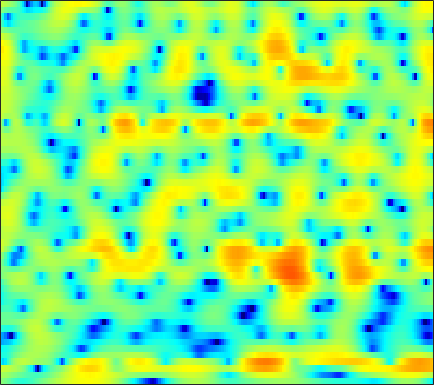

The table this chart was drawn from, first rows:
0.57228, 0.13072, -0.51046, -1.2226, -1.775, -2.5278, -3.2205, -3.6861, -4.1708, -4.4473, -4.5191, -4.4081, -4.1141, -3.7007, -3.3289, -2.7839, -2.2092, -1.7761, -1.1943, -0.61888, -0.058866, 0.34356, 0.86027, 1.363
1.915, 1.725, 1.427, 1.078, 0.7933, 0.3836, -0.04843, -0.3823, -0.8315, -1.28, -1.723, -2.043, -2.444, -2.801, -3.024, -3.219, -3.293, -3.245, -3.042, -2.683, -2.201, -1.772, -1.143, -0.4709
3.74, 3.535, 3.283, 3.054, 2.886, 2.637, 2.339, 2.053, 1.569, 0.9117, 0.03524, -0.8056, -2.262, -4.238, -6.247, -10.12, -17.6, -52.04, -15.09, -9.409, -6.329, -4.758, -3.278, -2.235
-6.846, -8.696, -7.365, -4.249, -2.283, -0.2834, 1.122, 1.877, 2.568, 2.955, 3.09, 3.05, 2.837, 2.482, 2.16, 1.716, 1.323, 1.102, 0.9367, 0.8594, 0.7256, 0.5476, 0.07941, -0.7412
-5.102, -5.261, -4.979, -4.243, -3.5, -2.44, -1.421, -0.732, 0.06733, 0.7229, 1.243, 1.552, 1.861, 2.064, 2.156, 2.205, 2.182, 2.124, 1.996, 1.794, 1.501, 1.22, 0.752, 0.1695
-6.22, -5.978, -5.515, -4.949, -4.458, -3.728, -2.95, -2.344, -1.552, -0.7905, -0.08118, 0.4028, 0.9717, 1.447, 1.74, 2.046, 2.264, 2.354, 2.384, 2.313, 2.149, 1.97, 1.658, 1.259
-11.04, -10.61, -10.15, -9.65, -9.146, -8.177, -6.905, -5.828, -4.345, -2.916, -1.623, -0.7578, 0.2456, 1.073, 1.585, 2.129, 2.522, 2.722, 2.871, 2.891, 2.8, 2.668, 2.412, 2.071
-11.03, -11.72, -13.58, -17.45, -23.85, -24.47, -14.31, -10.34, -6.699, -4.048, -2.029, -0.8158, 0.4923, 1.507, 2.099, 2.685, 3.064, 3.224, 3.291, 3.203, 2.974, 2.72, 2.294, 1.794
-4.445, -4.649, -4.941, -5.12, -5.077, -4.679, -3.875, -3.079, -1.889, -0.6903, 0.4152, 1.158, 2.003, 2.676, 3.065, 3.406, 3.543, 3.504, 3.266, 2.794, 2.068, 1.355, 0.1821, -1.175
-1.076, -1.077, -1.046, -0.9814, -0.9062, -0.7249, -0.4631, -0.2168, 0.1823, 0.6404, 1.124, 1.503, 1.991, 2.42, 2.689, 2.941, 3.034, 2.97, 2.666, 2.077, 1.155, 0.1939, -1.539, -4.032
-1.383, -1.305, -1.238, -1.24, -1.306, -1.465, -1.679, -1.855, -2.043, -2.086, -1.878, -1.529, -0.8579, -0.0626, 0.5297, 1.241, 1.809, 2.11, 2.318, 2.299, 2.059, 1.75, 1.175, 0.4976
-3.761, -3.346, -3, -2.946, -3.125, -3.685, -4.72, -5.894, -8.195, -11.56, -14.25, -12.26, -7.967, -4.648, -2.779, -0.8757, 0.515, 1.301, 2.073, 2.595, 2.887, 2.978, 2.983, 2.895
-6.092, -5.117, -4.241, -3.752, -3.614, -3.758, -4.272, -4.892, -5.962, -7.012, -7.385, -6.818, -5.237, -3.424, -2.157, -0.6968, 0.4817, 1.185, 1.918, 2.448, 2.804, 2.979, 3.097, 3.095
-5.822, -4.888, -3.838, -3.017, -2.548, -2.099, -1.83, -1.714, -1.607, -1.509, -1.329, -1.127, -0.7694, -0.3302, 0.01629, 0.4708, 0.8918, 1.18, 1.506, 1.764, 1.968, 2.073, 2.138, 2.086
-4.84, -3.792, -2.539, -1.468, -0.8102, -0.1129, 0.4115, 0.7041, 0.9784, 1.139, 1.203, 1.193, 1.094, 0.9443, 0.7949, 0.5323, 0.26, 0.09683, -0.01552, 0.01514, 0.1988, 0.3776, 0.5893, 0.725
-3.593, -2.15, -0.6425, 0.5047, 1.17, 1.864, 2.37, 2.636, 2.846, 2.897, 2.77, 2.551, 2.073, 1.306, 0.5179, -0.8535, -2.628, -4.168, -5.814, -5.796, -4.249, -2.9, -1.43, -0.446
-0.6351, 0.0304, 0.7483, 1.268, 1.578, 1.927, 2.186, 2.346, 2.497, 2.573, 2.516, 2.364, 1.947, 1.195, 0.3747, -1.147, -3.373, -5.606, -8.675, -8.447, -5.433, -3.39, -1.405, -0.2045
0.3756, 0.06384, -0.4772, -1.06, -1.474, -1.878, -1.984, -1.857, -1.435, -0.8803, -0.3485, -0.02512, 0.3133, 0.4958, 0.4812, 0.3225, 0.1023, -0.06411, -0.1762, -0.04618, 0.3029, 0.6468, 1.111, 1.436
-0.01796, -1.24, -3.31, -6.004, -8.57, -12.45, -13.72, -11.87, -8.941, -6.633, -4.76, -3.564, -2.192, -1.033, -0.3032, 0.456, 1.048, 1.403, 1.76, 2.026, 2.231, 2.339, 2.412, 2.405
1.201, -0.1333, -2.371, -5.253, -7.787, -11.07, -12.98, -13.1, -12.56, -11.43, -9.258, -7.206, -4.559, -2.345, -0.9777, 0.477, 1.518, 2.077, 2.587, 2.824, 2.843, 2.745, 2.464, 2.114
4.004, 3.173, 1.801, 0.1819, -1.182, -3.234, -5.593, -7.803, -11.84, -16.16, -11.85, -7.839, -4.012, -1.335, 0.1221, 1.572, 2.566, 3.015, 3.306, 3.244, 2.829, 2.261, 1.194, -0.261
4.128, 3.806, 3.23, 2.474, 1.796, 0.8226, -0.1951, -0.9053, -1.664, -2.018, -1.845, -1.394, -0.6032, 0.1988, 0.769, 1.361, 1.728, 1.871, 1.801, 1.452, 0.7451, -0.04834, -1.554, -3.804
2.891, 3.044, 3.079, 2.917, 2.705, 2.311, 1.841, 1.474, 1.007, 0.6035, 0.2833, 0.1017, -0.04144, -0.1417, -0.1685, -0.1897, -0.2329, -0.2847, -0.4275, -0.7015, -1.146, -1.583, -2.364, -3.268
2.623, 3.099, 3.462, 3.585, 3.538, 3.302, 2.907, 2.51, 1.873, 1.131, 0.3092, -0.3506, -1.234, -2.007, -2.499, -2.903, -2.988, -2.927, -2.71, -2.498, -2.352, -2.345, -2.436, -2.649
3.468, 3.952, 4.343, 4.487, 4.427, 4.151, 3.633, 3.093, 2.14, 0.9046, -0.6467, -2.066, -4.347, -7.059, -9.151, -10.68, -9.646, -8.117, -6.243, -4.808, -3.812, -3.314, -2.882, -2.735
4.261, 4.575, 4.838, 4.89, 4.79, 4.455, 3.872, 3.263, 2.19, 0.7867, -1.01, -2.666, -5.428, -8.888, -11.95, -14.42, -12.42, -10.2, -7.801, -6.097, -4.903, -4.25, -3.731, -3.554
4.202, 4.423, 4.621, 4.676, 4.612, 4.351, 3.883, 3.374, 2.481, 1.331, -0.08309, -1.275, -3.002, -4.741, -5.897, -7.056, -7.555, -7.509, -6.974, -6.133, -5.243, -4.675, -4.186, -4.038
2.959, 3.28, 3.666, 3.968, 4.099, 4.125, 3.942, 3.658, 3.063, 2.204, 1.067, 0.01566, -1.659, -3.732, -5.55, -8.423, -11.3, -12.15, -10.43, -7.775, -5.63, -4.457, -3.367, -2.809
-1.19, -0.2877, 0.8444, 1.805, 2.369, 2.904, 3.185, 3.228, 3.058, 2.616, 1.896, 1.132, -0.1954, -1.972, -3.656, -6.494, -9.552, -10.54, -8.61, -5.826, -3.645, -2.445, -1.297, -0.5983
-8.593, -6.073, -3.651, -1.88, -0.8684, 0.1713, 0.9119, 1.301, 1.62, 1.722, 1.625, 1.42, 0.9926, 0.411, -0.07658, -0.6997, -1.144, -1.27, -1.146, -0.7482, -0.2607, 0.08997, 0.4625, 0.688
-9.259, -7.791, -6.007, -4.539, -3.607, -2.551, -1.654, -1.056, -0.3402, 0.2804, 0.7806, 1.089, 1.381, 1.569, 1.643, 1.697, 1.71, 1.719, 1.732, 1.729, 1.688, 1.619, 1.434, 1.142
-8.776, -7.923, -6.993, -6.348, -5.977, -5.516, -4.863, -4.152, -2.954, -1.626, -0.3526, 0.4881, 1.432, 2.163, 2.58, 2.971, 3.204, 3.28, 3.27, 3.129, 2.863, 2.568, 2.042, 1.339
-7.949, -7.352, -7.231, -7.931, -9.121, -11.82, -14.42, -12.67, -7.967, -4.283, -1.599, -0.08901, 1.453, 2.555, 3.153, 3.69, 3.983, 4.057, 3.98, 3.728, 3.302, 2.872, 2.157, 1.248
-4.289, -4.183, -4.468, -5.25, -6.213, -7.775, -8.642, -7.808, -5.291, -2.675, -0.55, 0.7197, 2.012, 2.926, 3.383, 3.757, 3.86, 3.796, 3.528, 3.081, 2.477, 1.936, 1.118, 0.1968
-0.4611, -0.4752, -0.561, -0.7276, -0.8417, -0.9246, -0.782, -0.5036, 0.09208, 0.8327, 1.581, 2.074, 2.593, 2.912, 3.015, 2.951, 2.661, 2.299, 1.643, 0.8039, -0.1592, -0.9212, -1.947, -2.873
1.832, 1.818, 1.799, 1.777, 1.775, 1.804, 1.883, 1.979, 2.14, 2.308, 2.446, 2.5, 2.479, 2.309, 2.077, 1.57, 0.8485, 0.1293, -1.088, -2.623, -4.493, -6.073, -8.156, -9.604
2.835, 2.769, 2.679, 2.632, 2.608, 2.615, 2.627, 2.639, 2.627, 2.569, 2.437, 2.286, 1.984, 1.56, 1.13, 0.4136, -0.5238, -1.401, -2.864, -4.783, -7.362, -10.03, -15.5, -25.55
2.882, 2.595, 2.307, 2.186, 2.207, 2.319, 2.453, 2.506, 2.491, 2.358, 2.105, 1.845, 1.416, 0.9084, 0.4631, -0.2029, -1.005, -1.703, -2.747, -3.929, -5.213, -6.166, -7.193, -7.67
1.826, 0.5507, -0.6725, -0.6836, 0.03186, 1.144, 1.998, 2.341, 2.429, 2.14, 1.596, 1.092, 0.4442, -0.1027, -0.4145, -0.848, -1.36, -1.807, -2.513, -3.151, -3.571, -3.619, -3.296, -2.652
1.307, -2.297, -11.04, -7.351, -2.509, 0.8027, 2.326, 2.722, 2.411, 1.222, -0.7572, -2.702, -4.967, -5.268, -4.389, -3.352, -3.093, -3.494, -4.895, -7.151, -8.673, -7.614, -4.498, -1.634
3.731, 2.933, 2.139, 1.856, 1.949, 2.17, 2.133, 1.791, 0.7988, -0.9843, -3.802, -6.797, -11.22, -10.76, -8.442, -6.265, -5.511, -5.756, -7.009, -9.258, -10.98, -9.681, -6.106, -2.965
3.847, 3.633, 3.316, 2.994, 2.732, 2.339, 1.825, 1.315, 0.4525, -0.6007, -1.813, -2.701, -3.662, -4.236, -4.44, -4.531, -4.625, -4.751, -4.99, -5.145, -4.979, -4.611, -3.816, -2.745
3.606, 3.557, 3.385, 3.128, 2.88, 2.464, 1.964, 1.543, 0.9132, 0.2303, -0.4702, -0.9842, -1.634, -2.211, -2.575, -3.051, -3.47, -3.739, -4.053, -4.277, -4.356, -4.276, -3.97, -3.466
3.721, 3.721, 3.608, 3.363, 3.115, 2.706, 2.228, 1.842, 1.309, 0.7606, 0.2287, -0.1659, -0.6988, -1.24, -1.663, -2.257, -2.915, -3.466, -4.238, -5.034, -5.789, -6.19, -6.331, -5.941
4.226, 4.214, 4.045, 3.701, 3.341, 2.773, 2.15, 1.668, 1.079, 0.5919, 0.2019, -0.0469, -0.3557, -0.7081, -1.063, -1.639, -2.432, -3.226, -4.605, -6.454, -8.961, -11.44, -14.74, -13.43
4.82, 4.787, 4.472, 3.866, 3.209, 2.082, 0.7712, -0.2079, -1.261, -1.728, -1.619, -1.328, -0.9111, -0.6572, -0.6183, -0.8527, -1.406, -2.02, -3.199, -4.867, -7.07, -9.009, -11.1, -10.37
5.002, 5.057, 4.717, 3.86, 2.84, 0.8495, -2.17, -5.444, -12.04, -12.67, -6.939, -4.338, -2.23, -1.037, -0.5253, -0.2801, -0.3911, -0.6504, -1.171, -1.842, -2.542, -2.996, -3.344, -3.28
4.809, 5.072, 4.945, 4.266, 3.407, 1.809, -0.2877, -2.085, -4.18, -4.766, -3.859, -2.906, -1.815, -1.118, -0.8554, -0.7251, -0.8381, -1.075, -1.46, -1.83, -2.156, -2.364, -2.58, -2.759
5.341, 5.557, 5.466, 4.977, 4.388, 3.368, 2.181, 1.279, 0.1921, -0.6232, -1.177, -1.453, -1.681, -1.918, -2.219, -2.731, -3.446, -4.075, -4.913, -5.49, -5.665, -5.582, -5.377, -5.391
6.63, 6.544, 6.172, 5.535, 4.869, 3.77, 2.458, 1.371, -0.1463, -1.569, -2.738, -3.339, -3.874, -4.261, -4.631, -5.498, -7.061, -8.835, -12.46, -16.42, -14.39, -11.49, -8.769, -7.457
7.442, 7.117, 6.484, 5.59, 4.73, 3.291, 1.466, -0.2354, -3.047, -6.668, -10.43, -11.33, -9.489, -7.548, -6.655, -6.356, -6.894, -7.869, -9.73, -11.15, -10.33, -8.745, -6.742, -5.49
6.608, 6.193, 5.482, 4.551, 3.707, 2.325, 0.5782, -1.013, -3.651, -7.018, -10.45, -11.13, -9.082, -6.815, -5.628, -4.603, -4.084, -3.902, -3.75, -3.556, -3.199, -2.844, -2.341, -1.888
4.157, 3.714, 3.03, 2.276, 1.661, 0.7836, -0.169, -0.9254, -1.952, -2.893, -3.54, -3.745, -3.647, -3.247, -2.875, -2.344, -1.878, -1.561, -1.179, -0.8188, -0.467, -0.2091, 0.08019, 0.3307
1.004, 0.3412, -0.5168, -1.196, -1.551, -1.814, -1.921, -1.976, -2.031, -2.065, -2.069, -2.033, -1.896, -1.667, -1.432, -1.094, -0.7169, -0.4247, -0.04203, 0.3418, 0.7197, 0.9941, 1.338, 1.607
-2.345, -4.09, -6.612, -8.157, -7.824, -6.3, -4.804, -3.94, -3.128, -2.603, -2.273, -2.087, -1.863, -1.623, -1.412, -1.099, -0.7316, -0.4333, 0.01013, 0.4883, 0.9918, 1.372, 1.884, 2.344
-2.788, -5.327, -10.2, -14.69, -12.14, -8.019, -5.601, -4.508, -3.706, -3.401, -3.355, -3.378, -3.39, -3.284, -3.133, -2.813, -2.439, -2.123, -1.623, -1.001, -0.2407, 0.4083, 1.309, 2.212
0.9601, -0.02437, -1.247, -2.126, -2.439, -2.54, -2.602, -2.808, -3.43, -4.513, -6.008, -7.226, -8.353, -8.274, -7.654, -6.791, -6.303, -6.197, -6.234, -5.882, -4.621, -3.192, -1.172, 0.6759
3.302, 2.871, 2.288, 1.712, 1.276, 0.6279, -0.1847, -1.006, -2.521, -4.768, -8.319, -12.62, -24.38, -16.42, -12.08, -9.553, -9.102, -9.988, -13.6, -28.14, -14.77, -8.693, -4.062, -1.109
